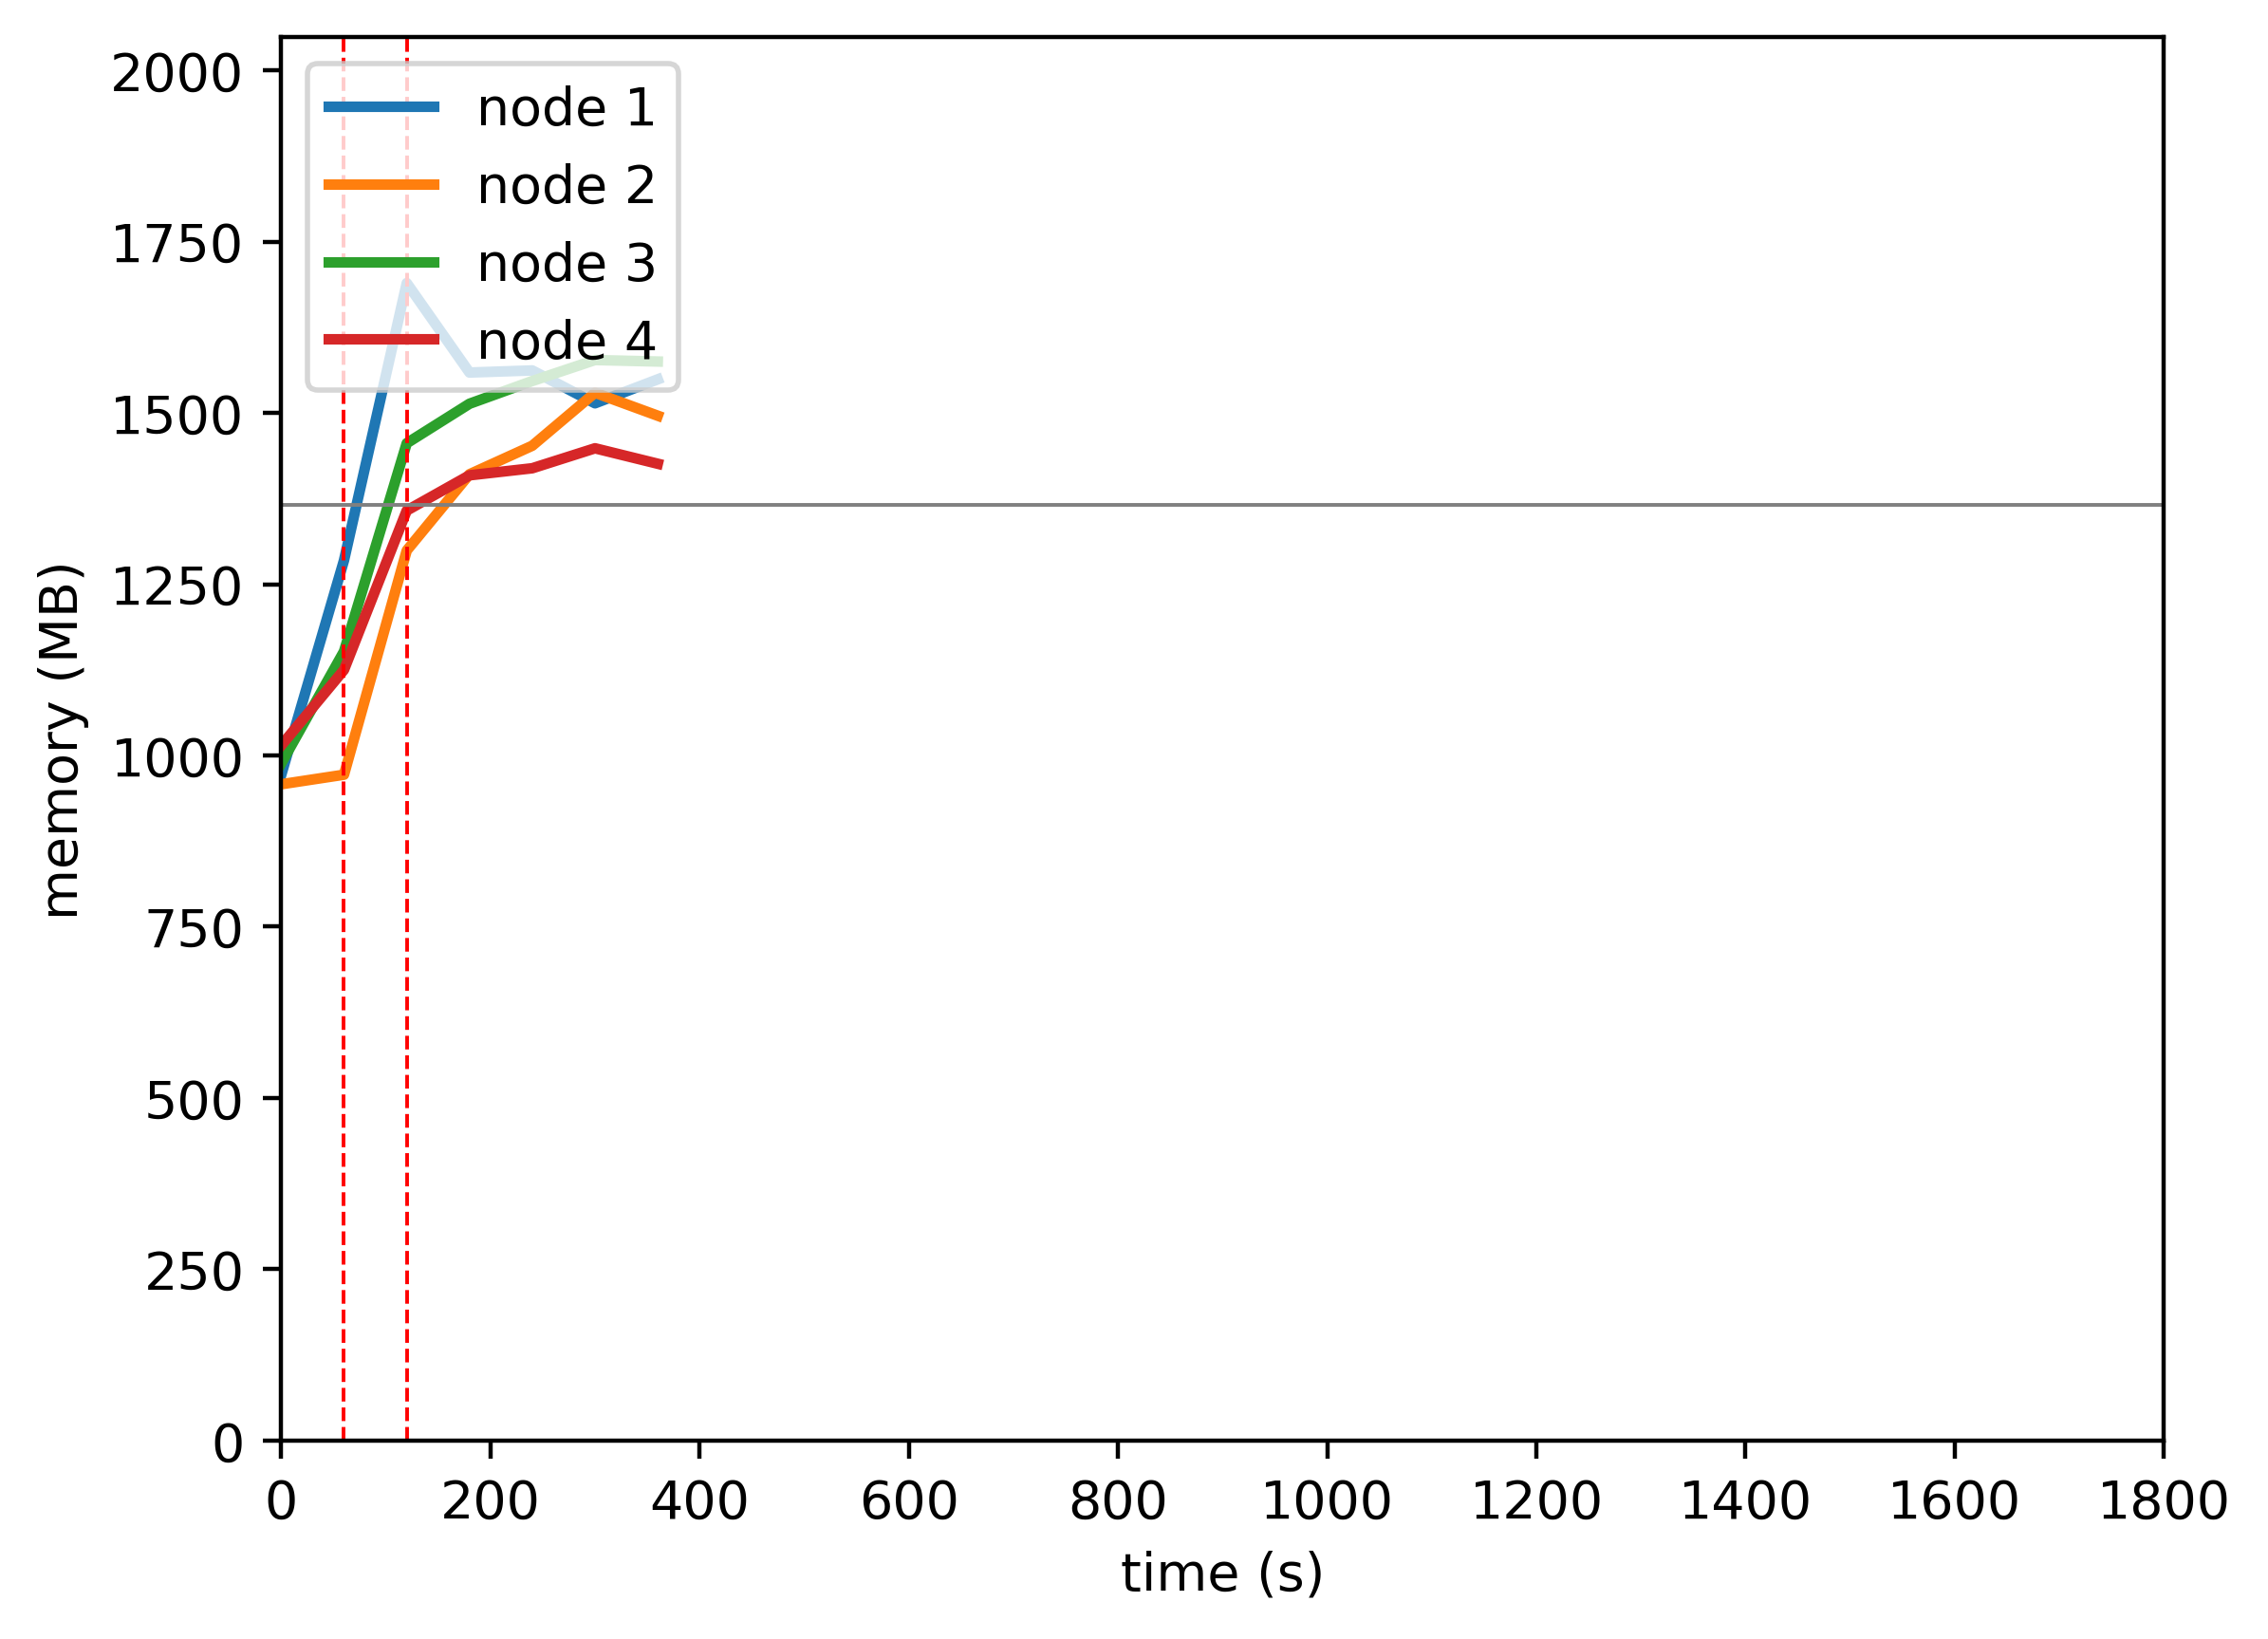

Values plotted in this chart, from the file beside it:
timestamp, ppgcc-m02_pod_amount, ppgcc-m02_memory, ppgcc-m02_cpu, ppgcc-m03_pod_amount, ppgcc-m03_memory, ppgcc-m03_cpu, ppgcc-m04_pod_amount, ppgcc-m04_memory, ppgcc-m04_cpu, ppgcc-m05_pod_amount, ppgcc-m05_memory, ppgcc-m05_cpu
0, 5, 994932, 369393717, 5, 980956, 512946253, 5, 1012068, 391112830, 5, 1038924, 389510449
60, 5, 1315560, 243274720, 5, 995212, 60646609, 5, 1179444, 130504627, 5, 1151916, 119727804
120, 4, 1730040, 1624171390, 6, 1330360, 751190478, 5, 1490700, 1212983227, 5, 1390044, 739777181
180, 3, 1596324, 1566605270, 7, 1444276, 801817835, 5, 1549704, 1170696532, 5, 1442712, 769257414
240, 3, 1599492, 1590057067, 7, 1486912, 856344525, 5, 1583628, 1190276612, 5, 1453272, 693314347
300, 3, 1550388, 1459007649, 7, 1566112, 890348819, 5, 1615032, 1186819052, 5, 1483104, 805782554
360, 3, 1586160, 1510132885, 7, 1531792, 845707403, 5, 1612788, 1192302168, 5, 1460004, 790303158
